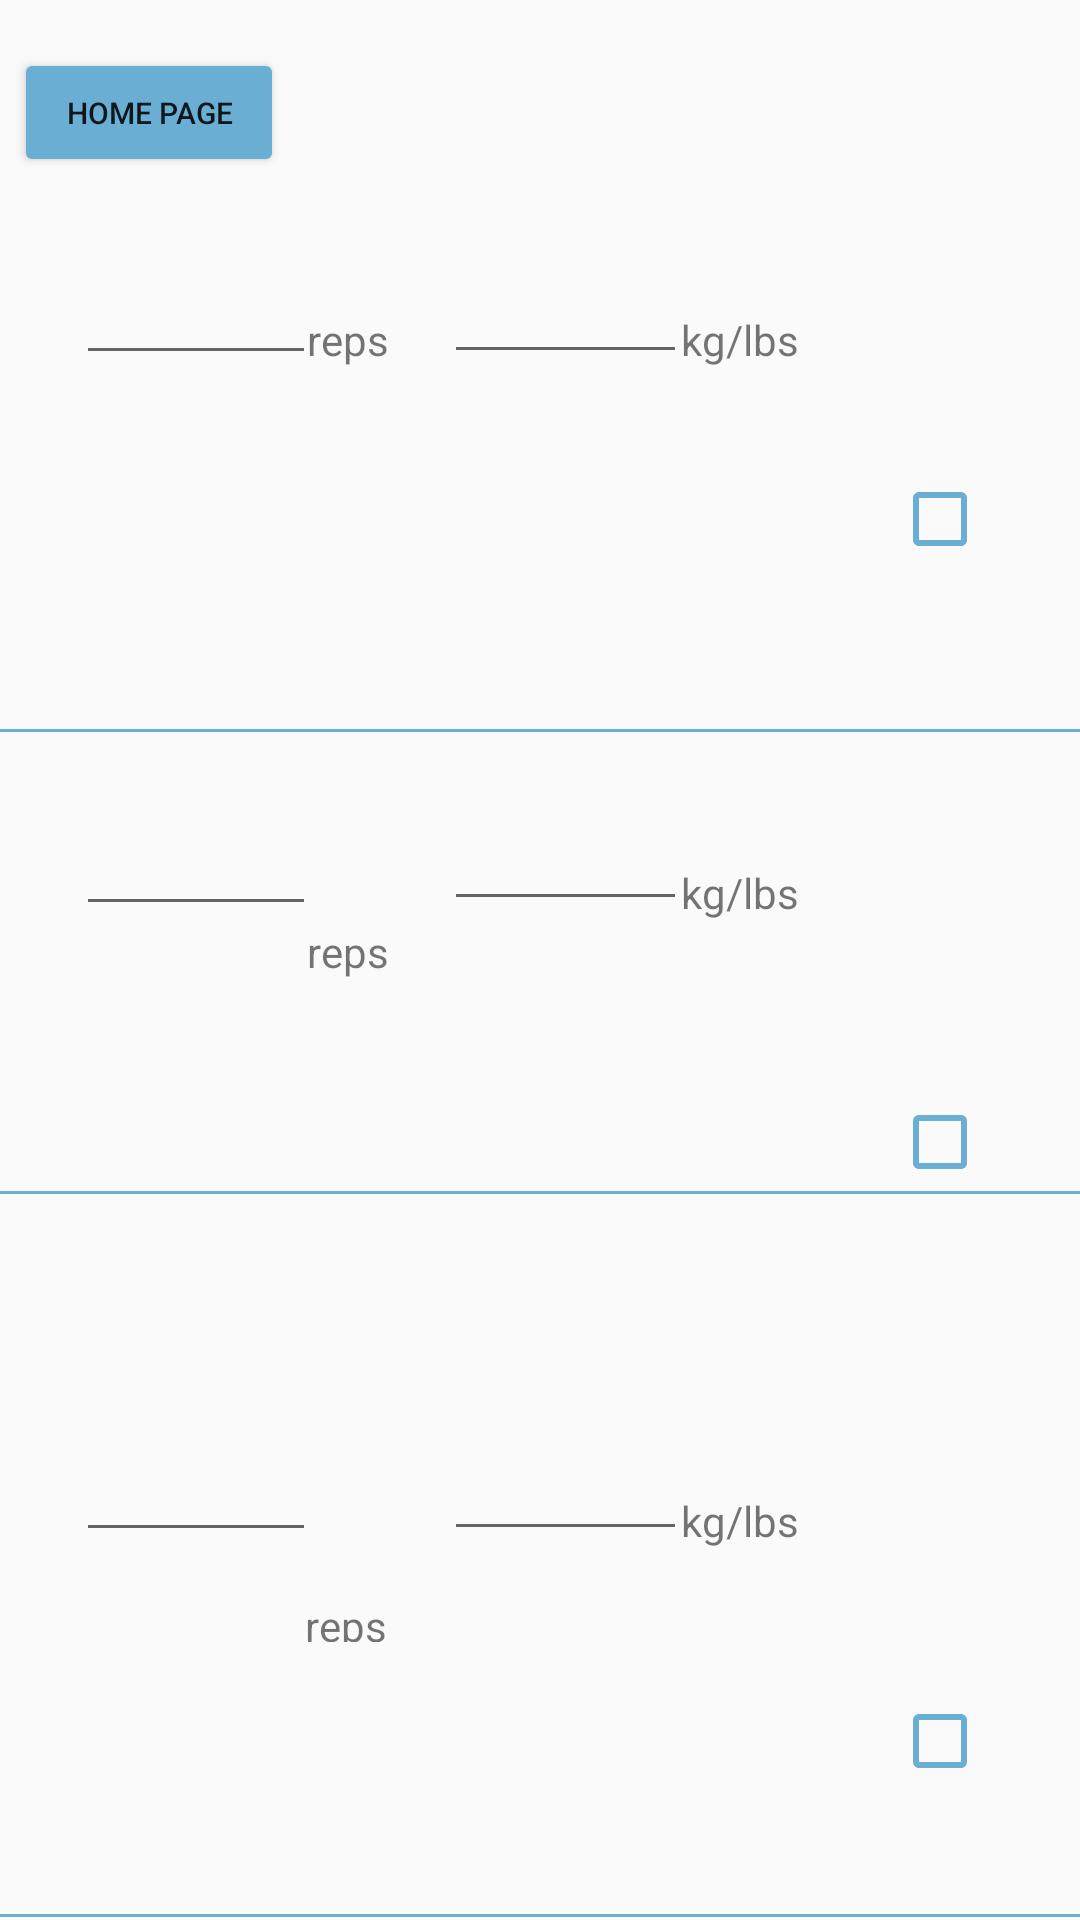

Reconstruct the res/layout file that produces this screen, plus the resources it refers to.
<!-- AndroidManifest.xml: application theme Theme.FiTimer -->
<!-- res/layout/activity_jumpingjacks.xml -->
<?xml version="1.0" encoding="utf-8"?>
<android.support.constraint.ConstraintLayout xmlns:android="http://schemas.android.com/apk/res/android"
    xmlns:app="http://schemas.android.com/apk/res-auto"
    xmlns:tools="http://schemas.android.com/tools"
    android:layout_width="match_parent"
    android:layout_height="match_parent"
    tools:context=".squats">

    <View
        android:id="@+id/view3"
        android:layout_width="410dp"
        android:layout_height="245dp"
        app:layout_constraintBottom_toBottomOf="parent"
        app:layout_constraintEnd_toEndOf="parent"
        app:layout_constraintHorizontal_bias="0.5"
        app:layout_constraintStart_toStartOf="parent"
        app:layout_constraintTop_toTopOf="parent"
        app:layout_constraintVertical_bias="1.0"
        android:background="@drawable/border"/>


    <TextView
        android:id="@+id/textView7"
        android:layout_width="34dp"
        android:layout_height="15dp"
        android:layout_marginTop="452dp"
        android:text="reps"
        app:layout_constraintBottom_toBottomOf="parent"
        app:layout_constraintEnd_toEndOf="parent"
        app:layout_constraintHorizontal_bias="0.312"
        app:layout_constraintStart_toStartOf="parent"
        app:layout_constraintTop_toTopOf="parent"
        app:layout_constraintVertical_bias="0.465" />

    <EditText
        android:id="@+id/editTextNumber5"
        android:layout_width="80dp"
        android:layout_height="41dp"
        android:ems="10"
        android:inputType="number"
        app:layout_constraintBottom_toBottomOf="parent"
        app:layout_constraintEnd_toEndOf="parent"
        app:layout_constraintHorizontal_bias="0.09"
        app:layout_constraintStart_toStartOf="parent"
        app:layout_constraintTop_toTopOf="parent"
        app:layout_constraintVertical_bias="0.795" />

    <CheckBox
        android:id="@+id/checkBox3"
        android:layout_width="53dp"
        android:layout_height="50dp"
        android:buttonTint="#6BAED4"
        app:layout_constraintBottom_toBottomOf="parent"
        app:layout_constraintEnd_toEndOf="parent"
        app:layout_constraintHorizontal_bias="0.969"
        app:layout_constraintStart_toStartOf="parent"
        app:layout_constraintTop_toTopOf="parent"
        app:layout_constraintVertical_bias="0.941" />

    <View
        android:id="@+id/view2"
        android:layout_width="410dp"
        android:layout_height="0dp"
        android:layout_marginBottom="241dp"
        app:layout_constraintBottom_toBottomOf="parent"
        app:layout_constraintEnd_toEndOf="parent"
        app:layout_constraintHorizontal_bias="0.5"
        app:layout_constraintStart_toStartOf="parent"
        app:layout_constraintTop_toBottomOf="@+id/button6"
        app:layout_constraintVertical_bias="0.504"
        android:background="@drawable/border"/>

    <EditText
        android:id="@+id/editTextNumber4"
        android:layout_width="81dp"
        android:layout_height="40dp"
        android:ems="10"
        android:inputType="number"
        app:layout_constraintBottom_toBottomOf="parent"
        app:layout_constraintEnd_toEndOf="parent"
        app:layout_constraintHorizontal_bias="0.53"
        app:layout_constraintStart_toStartOf="parent"
        app:layout_constraintTop_toTopOf="parent"
        app:layout_constraintVertical_bias="0.445" />

    <EditText
        android:id="@+id/editTextNumber6"
        android:layout_width="81dp"
        android:layout_height="40dp"
        android:ems="10"
        android:inputType="number"
        app:layout_constraintBottom_toBottomOf="parent"
        app:layout_constraintEnd_toEndOf="parent"
        app:layout_constraintHorizontal_bias="0.53"
        app:layout_constraintStart_toStartOf="parent"
        app:layout_constraintTop_toTopOf="parent"
        app:layout_constraintVertical_bias="0.795" />

    <TextView
        android:id="@+id/textView5"
        android:layout_width="wrap_content"
        android:layout_height="wrap_content"
        android:layout_marginTop="212dp"
        android:text="reps"
        app:layout_constraintBottom_toBottomOf="parent"
        app:layout_constraintEnd_toEndOf="parent"
        app:layout_constraintHorizontal_bias="0.308"
        app:layout_constraintStart_toStartOf="parent"
        app:layout_constraintTop_toTopOf="parent"
        app:layout_constraintVertical_bias="0.234" />
    <EditText
        android:id="@+id/editTextNumber3"
        android:layout_width="80dp"
        android:layout_height="41dp"
        android:ems="10"
        android:inputType="number"
        app:layout_constraintBottom_toBottomOf="parent"
        app:layout_constraintEnd_toEndOf="parent"
        app:layout_constraintHorizontal_bias="0.09"
        app:layout_constraintStart_toStartOf="parent"
        app:layout_constraintTop_toTopOf="parent"
        app:layout_constraintVertical_bias="0.447" />

    <View
        android:id="@+id/view"
        android:layout_width="410dp"
        android:layout_height="245dp"
        android:background="@drawable/border"
        android:backgroundTint="#6BAED4"
        android:foregroundTint="#000000"
        app:layout_constraintBottom_toTopOf="@+id/view2"
        app:layout_constraintEnd_toEndOf="parent"
        app:layout_constraintHorizontal_bias="0.0"
        app:layout_constraintStart_toStartOf="parent"
        app:layout_constraintTop_toTopOf="parent"
        app:layout_constraintVertical_bias="0.0" />

    <TextView
        android:id="@+id/textView4"
        android:layout_width="wrap_content"
        android:layout_height="wrap_content"
        android:text="kg/lbs"
        app:layout_constraintBottom_toBottomOf="parent"
        app:layout_constraintEnd_toEndOf="parent"
        app:layout_constraintHorizontal_bias="0.708"
        app:layout_constraintStart_toStartOf="parent"
        app:layout_constraintTop_toTopOf="parent"
        app:layout_constraintVertical_bias="0.167" />

    <TextView
        android:id="@+id/textView6"
        android:layout_width="wrap_content"
        android:layout_height="wrap_content"
        android:text="kg/lbs"
        app:layout_constraintBottom_toBottomOf="parent"
        app:layout_constraintEnd_toEndOf="parent"
        app:layout_constraintHorizontal_bias="0.708"
        app:layout_constraintStart_toStartOf="parent"
        app:layout_constraintTop_toTopOf="parent"
        app:layout_constraintVertical_bias="0.464" />

    <TextView
        android:id="@+id/textView8"
        android:layout_width="wrap_content"
        android:layout_height="wrap_content"
        android:text="kg/lbs"
        app:layout_constraintBottom_toBottomOf="parent"
        app:layout_constraintEnd_toEndOf="parent"
        app:layout_constraintHorizontal_bias="0.708"
        app:layout_constraintStart_toStartOf="parent"
        app:layout_constraintTop_toTopOf="parent"
        app:layout_constraintVertical_bias="0.801" />

    <Button
        android:id="@+id/button6"
        android:layout_width="90dp"
        android:layout_height="43dp"
        android:layout_marginStart="16dp"
        android:layout_marginTop="16dp"
        android:layout_marginEnd="19dp"
        android:layout_marginBottom="187dp"
        android:backgroundTint="#6BAED4"
        android:text="Home page"
        android:textAlignment="gravity"
        android:textSize="10sp"
        app:layout_constraintBottom_toTopOf="@+id/view2"
        app:layout_constraintEnd_toStartOf="@+id/textView3"
        app:layout_constraintStart_toStartOf="parent"
        app:layout_constraintTop_toTopOf="parent" />

    <CheckBox
        android:id="@+id/checkBox"
        android:layout_width="53dp"
        android:layout_height="50dp"
        android:buttonTint="#6BAED4"
        app:layout_constraintBottom_toBottomOf="parent"
        app:layout_constraintEnd_toEndOf="parent"
        app:layout_constraintHorizontal_bias="0.969"
        app:layout_constraintStart_toStartOf="parent"
        app:layout_constraintTop_toTopOf="parent"
        app:layout_constraintVertical_bias="0.251" />

    <CheckBox
        android:id="@+id/checkBox2"
        android:layout_width="53dp"
        android:layout_height="50dp"
        android:buttonTint="#6BAED4"
        app:layout_constraintBottom_toBottomOf="parent"
        app:layout_constraintEnd_toEndOf="parent"
        app:layout_constraintHorizontal_bias="0.969"
        app:layout_constraintStart_toStartOf="parent"
        app:layout_constraintTop_toTopOf="parent"
        app:layout_constraintVertical_bias="0.603" />

    <EditText
        android:id="@+id/editTextNumber"
        android:layout_width="80dp"
        android:layout_height="41dp"
        android:ems="10"
        android:inputType="number"
        app:layout_constraintBottom_toBottomOf="parent"
        app:layout_constraintEnd_toEndOf="parent"
        app:layout_constraintHorizontal_bias="0.09"
        app:layout_constraintStart_toStartOf="parent"
        app:layout_constraintTop_toTopOf="parent"
        app:layout_constraintVertical_bias="0.14" />

    <EditText
        android:id="@+id/editTextNumber2"
        android:layout_width="81dp"
        android:layout_height="40dp"
        android:ems="10"
        android:inputType="number"
        app:layout_constraintBottom_toBottomOf="parent"
        app:layout_constraintEnd_toEndOf="parent"
        app:layout_constraintHorizontal_bias="0.53"
        app:layout_constraintStart_toStartOf="parent"
        app:layout_constraintTop_toTopOf="parent"
        app:layout_constraintVertical_bias="0.141" />

    <TextView
        android:id="@+id/textView3"
        android:layout_width="wrap_content"
        android:layout_height="wrap_content"
        android:text="reps"
        app:layout_constraintBottom_toBottomOf="parent"
        app:layout_constraintEnd_toEndOf="parent"
        app:layout_constraintHorizontal_bias="0.308"
        app:layout_constraintStart_toStartOf="parent"
        app:layout_constraintTop_toTopOf="parent"
        app:layout_constraintVertical_bias="0.167" />

</android.support.constraint.ConstraintLayout>
<!-- resources referenced by this layout -->
<resources>
  <!-- drawable border (drawable) -->
  <?xml version="1.0" encoding="utf-8"?>
  <layer-list xmlns:android="http://schemas.android.com/apk/res/android" >
      <item
          android:bottom="1dp"
          android:left="-2dp"
          android:right="-2dp"
          android:top="-2dp">
          <shape android:shape="rectangle" >
              <stroke
                  android:width="1dp"
                  android:color="#6BAED4" />
  
              <solid android:color="#00FFFFFF" />
  
              <padding android:left="10dp"
                  android:right="10dp"
                  android:top="10dp"
                  android:bottom="10dp" />
          </shape>
      </item>
  
  </layer-list>
  <style name="Theme.FiTimer" parent="Theme.AppCompat.Light.DarkActionBar">
          
          <item name="colorPrimary">@color/purple_500</item>
          <item name="colorPrimaryDark">@color/purple_700</item>
          <item name="colorAccent">@color/teal_200</item>
          
      </style>
  <!-- not gathered from this repository: default colours our renderer supplied (Android Studio template values) -->
  <color name="purple_500">#FF6200EE</color>
  <color name="purple_700">#FF3700B3</color>
  <color name="teal_200">#FF03DAC5</color>
</resources>
